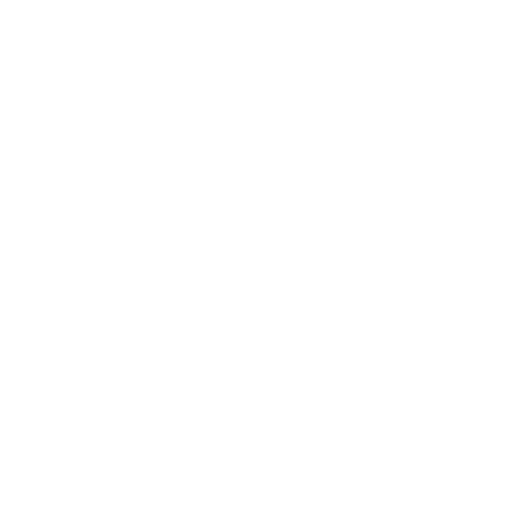
t = 0.00 s
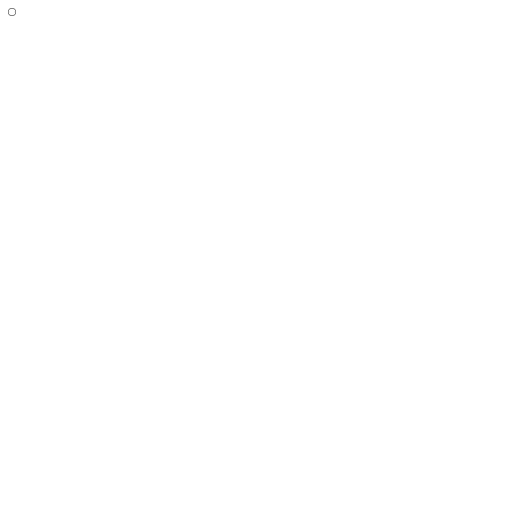
t = 0.30 s
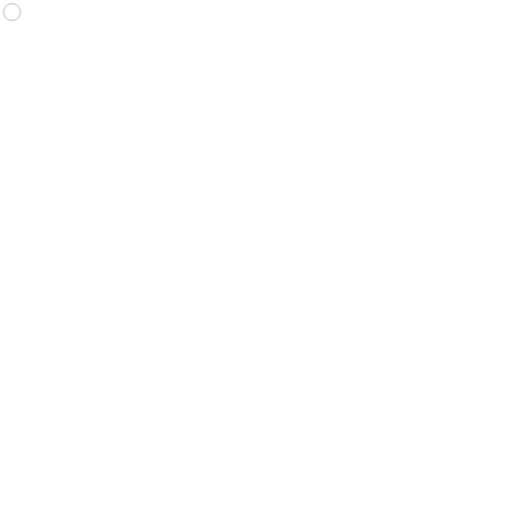
t = 0.60 s
t = 1.20 s: frame unchanged from t = 0.60 s, image omitted
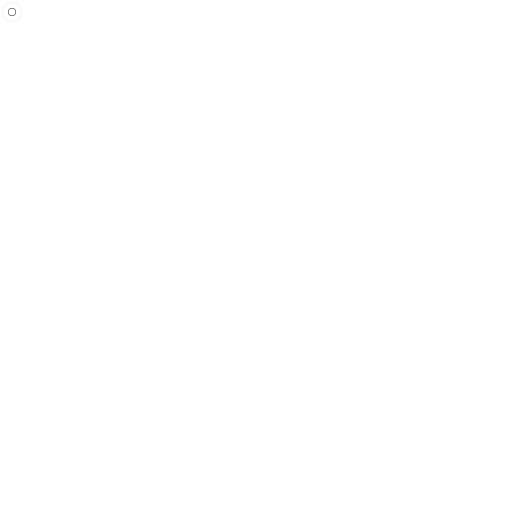
t = 1.50 s
t = 1.80 s: frame unchanged from t = 0.60 s, image omitted

The animated SVG that drew these frames (rendered in a browser with its animation timeline set to each time). Animation: 6 SMIL elements (animate=2,animateTransform=4); one cycle of 1.80 s.

<svg xmlns="http://www.w3.org/2000/svg" version="1.1" viewBox="0 0 512 512" fill="currentColor"><path fill="currentColor" d="M12,1A11,11,0,1,0,23,12,11,11,0,0,0,12,1Zm0,20a9,9,0,1,1,9-9A9,9,0,0,1,12,21Z" transform="matrix(0 0 0 0 12 12)"><animateTransform id="svgSpinnersPulseRings20" attributeName="transform" begin="0;svgSpinnersPulseRings21.begin+0.6s" calcMode="spline" dur="1.2s" keySplines=".52,.6,.25,.99" type="translate" values="12 12;0 0"/><animateTransform additive="sum" attributeName="transform" begin="0;svgSpinnersPulseRings21.begin+0.6s" calcMode="spline" dur="1.2s" keySplines=".52,.6,.25,.99" type="scale" values="0;1"/><animate attributeName="opacity" begin="0;svgSpinnersPulseRings21.begin+0.6s" calcMode="spline" dur="1.2s" keySplines=".52,.6,.25,.99" values="1;0"/></path><path fill="currentColor" d="M12,1A11,11,0,1,0,23,12,11,11,0,0,0,12,1Zm0,20a9,9,0,1,1,9-9A9,9,0,0,1,12,21Z" transform="matrix(0 0 0 0 12 12)"><animateTransform id="svgSpinnersPulseRings21" attributeName="transform" begin="svgSpinnersPulseRings20.begin+0.6s" calcMode="spline" dur="1.2s" keySplines=".52,.6,.25,.99" type="translate" values="12 12;0 0"/><animateTransform additive="sum" attributeName="transform" begin="svgSpinnersPulseRings20.begin+0.6s" calcMode="spline" dur="1.2s" keySplines=".52,.6,.25,.99" type="scale" values="0;1"/><animate attributeName="opacity" begin="svgSpinnersPulseRings20.begin+0.6s" calcMode="spline" dur="1.2s" keySplines=".52,.6,.25,.99" values="1;0"/></path></svg>
